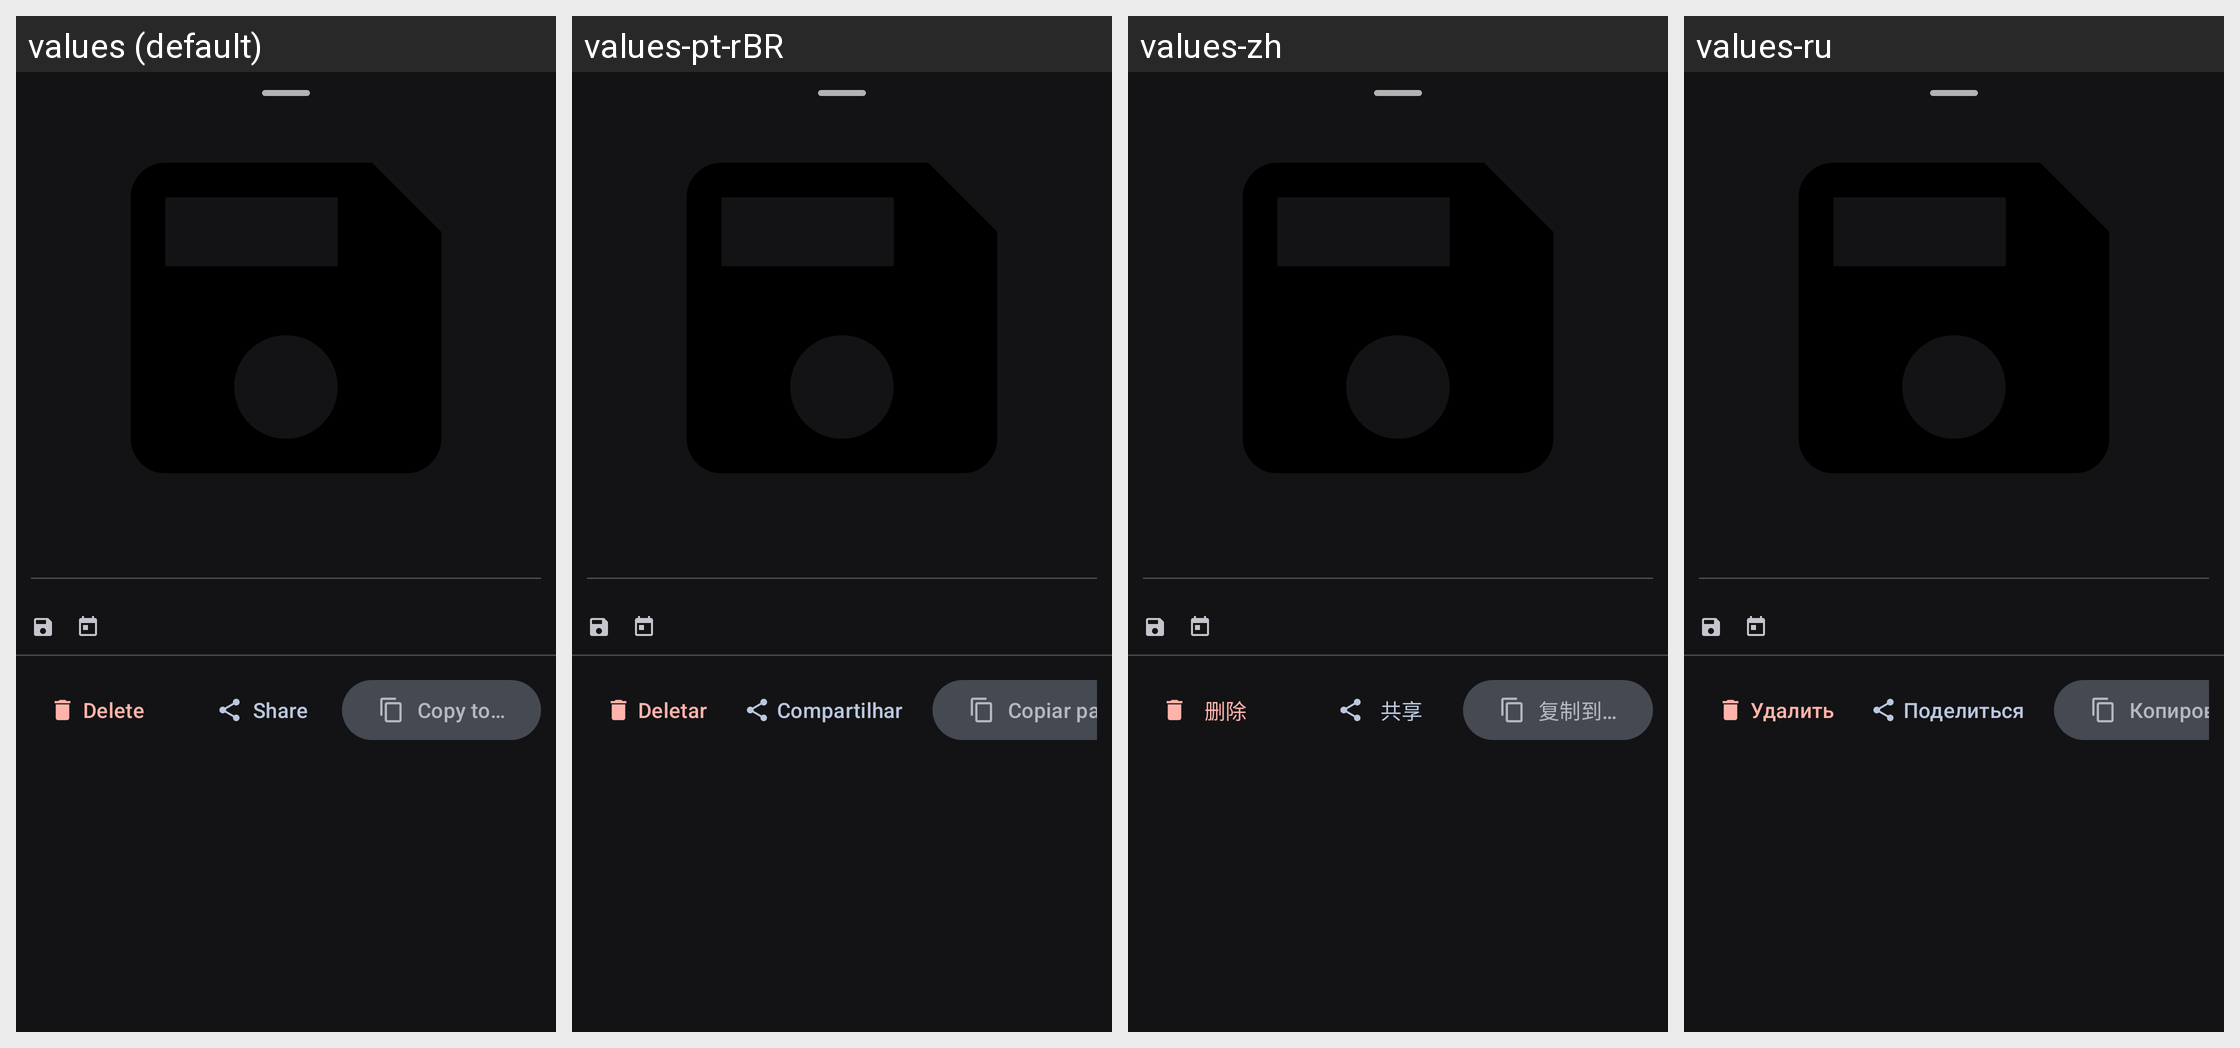

Strings drawn on this Android screen and how each of the app's shown locales translates them:
Android screen res/layout/bottom_sheet_backup_detail.xml rendered under 4 locales, left to right: values (default), values-pt-rBR, values-zh, values-ru. Device: Nexus 5 (rendered at 1080×1920; each locale shown at half size, 540×960, under a caption strip naming it); theme AppTheme.
Other locales in the repository, not shown: values-es, values-fr, values-ja.
Strings drawn on this screen, with the default value and each locale's value (text and hints the layout hard-codes, and strings that could not be matched under every locale, appear in the picture but are not listed):

delete
  values: Delete
  values-pt-rBR: Deletar
  values-zh: 删除
  values-ru: Удалить

share_backup
  values: Share
  values-pt-rBR: Compartilhar
  values-zh: 共享
  values-ru: Поделиться

copy_to
  values: Copy to…
  values-pt-rBR: Copiar para…
  values-zh: 复制到…
  values-ru: Копировать в…
